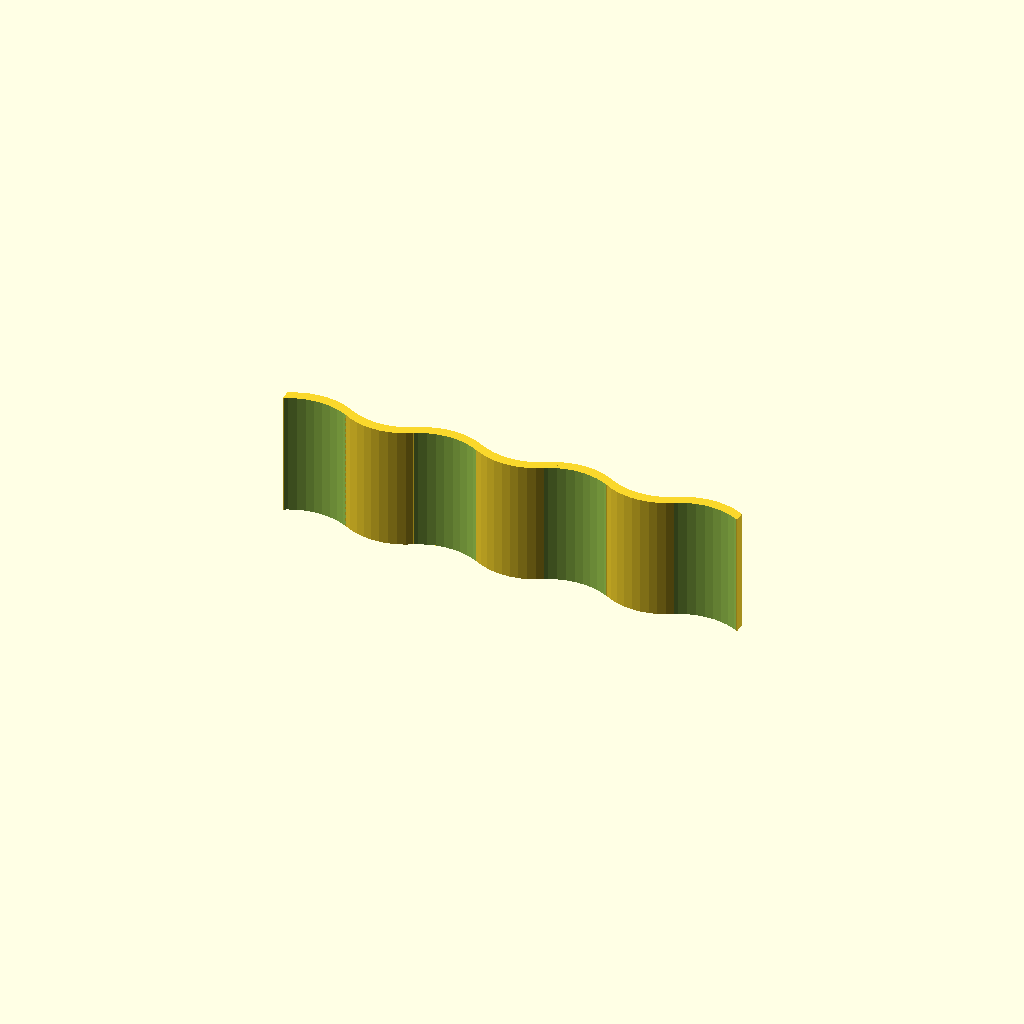
Cell 1: rendered with the file's own defaults.
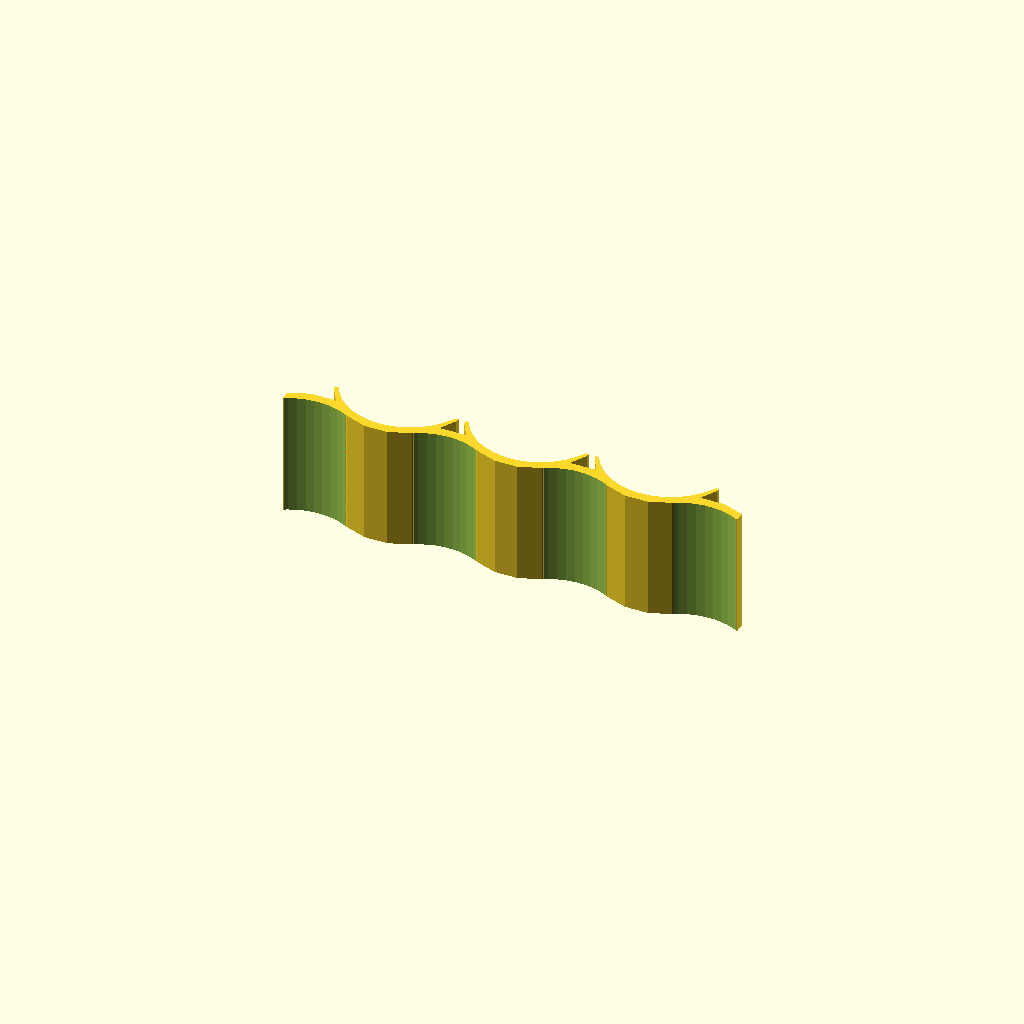
Cell 2 — BetweenCanShape set to 2, the other parameters unchanged.
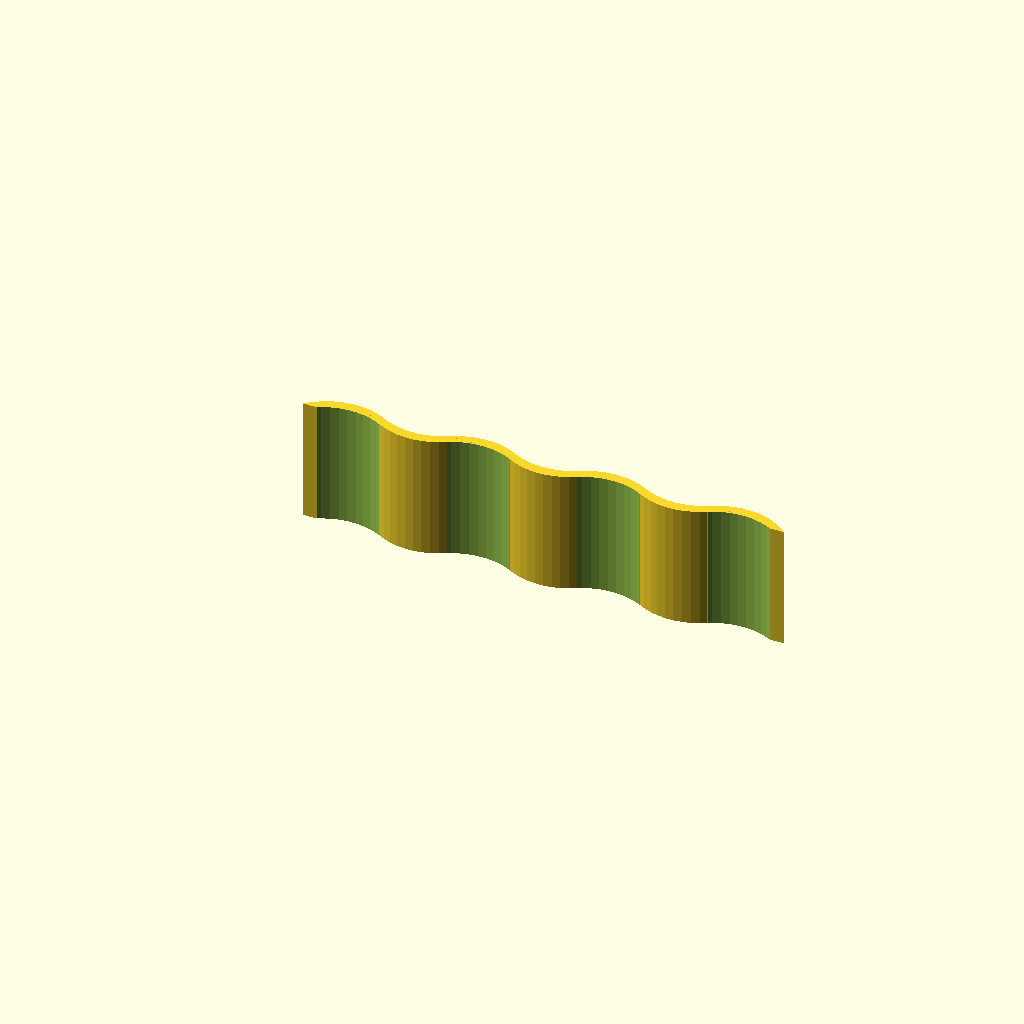
Cell 3: the same model with ENDS_VERSION = 0.
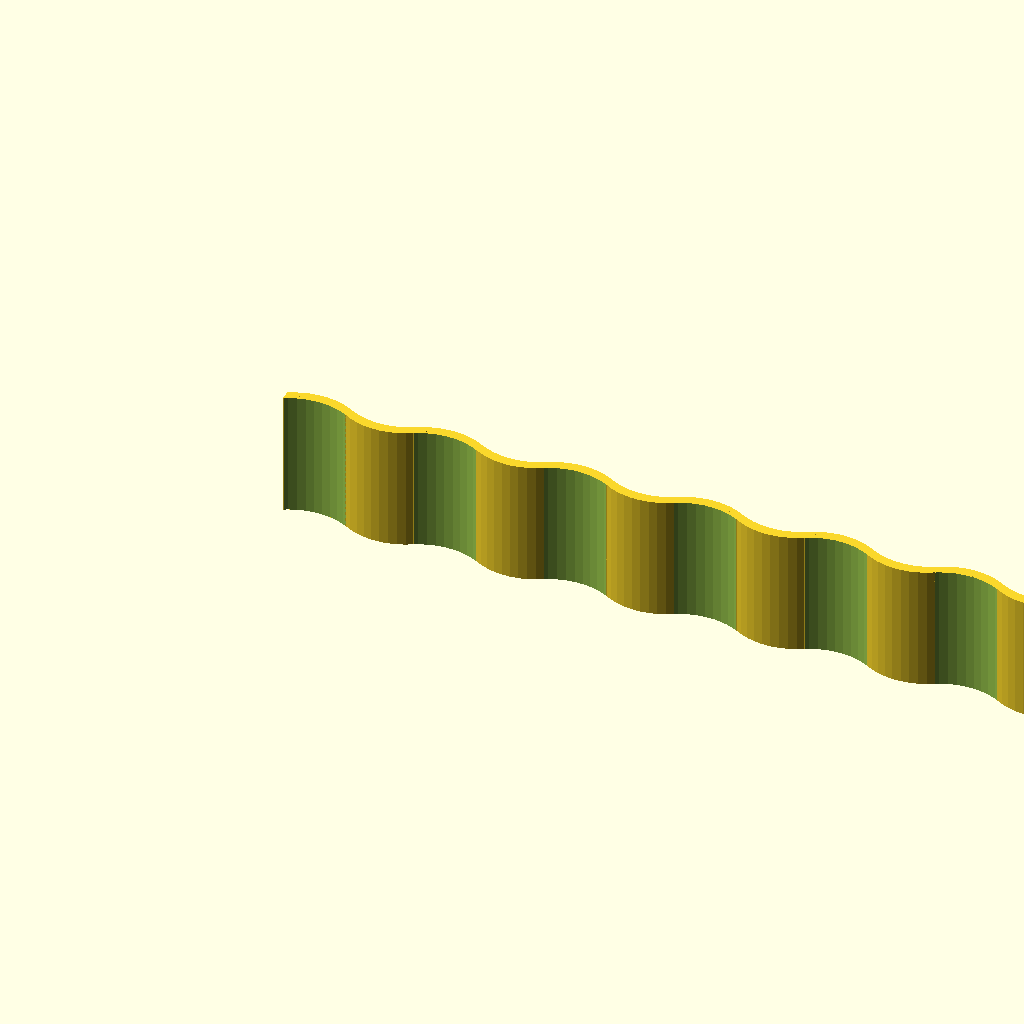
Cell 4: the same model with NumberOfCansOnBottom = 8.
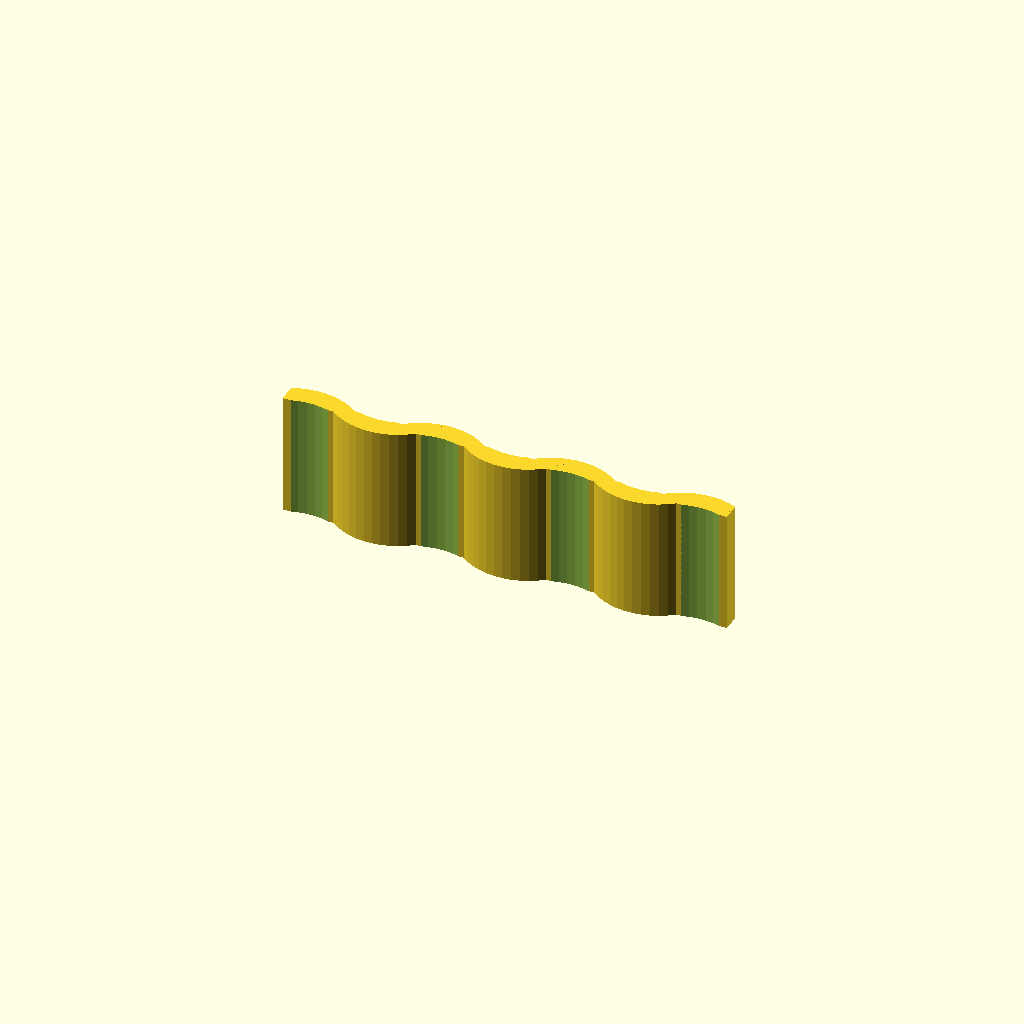
Cell 5: the same model with DividerThickness = 10.
One fixed orthographic camera (rotation 55°, 0°, 25°; colour scheme Cornfield) for every cell.
OpenSCAD source file inputs/thingiverse/thing-776090/WaveCan.scad:
//Config values
/* [Layout] */
//How many cans fit on the bottom row
NumberOfCansOnBottom = 4;
//How thick should it be between the cans (in mm)
DividerThickness = 5;
//How deep should it be along the height of the can (in mm)
DividerDepth = 60;  //Full can height is 121.92


BetweenCanShape = 1; //[0:square edges, 1:smooth curve, 2:faceted curve]


/* [Details] */
//Some other can size? (in mm)
CanRadius = 31.75;





//######## Between Can Options
//VERSION0 is flat surfaces
VERSION0 = BetweenCanShape == 0;
//VERSION1 is smooth curves, same size as cans
VERSION1 = BetweenCanShape == 1;
//VERSION2 is faceted curves, same size as cans, see facetCurveCount to adjust
VERSION2 = BetweenCanShape == 2;
//#####End Between Can Options


//Height of square edges option
SquareEdgesHeight = 10;

//THESE OPTIONS WORK PRETTY WELL
//Faceted curve number
facetCurveCount = 18; //[10, 12, 18, 24]


//######## End Options

//Version 0 has edges that extend past the can
//Version 1 has edges that touch the can
ENDS_VERSION = 1;  //[0:extend past can, 1:edges stop at can]]
//#####End End Options


//###### applying option calculations
retainThickness = VERSION0 ? SquareEdgesHeight/2 : DividerThickness/2;
moveShitOver = [
			//Version 0:
			0,
			//Verison 1:
			VERSION0
				?	CanRadius-sqrt(((CanRadius-retainThickness)*(CanRadius-retainThickness))
					+(CanRadius*CanRadius))
				: -CanRadius * sin(60) / 2 - retainThickness
			];
width = NumberOfCansOnBottom * CanRadius * 2
				+ moveShitOver[ENDS_VERSION]*2;


/* [Smoothness] */
$fn = 50;
/* [Hidden] */
OVERLAP=0.1;

////Setup
//canCenters = [for (i = [0:NumberOfCansOnBottom])
//{
//	
//}
//];


CombineAll();

module CombineAll()
{
	difference()
	{
		//Positive
		union()
		{
			if (VERSION0) {
				MainPiece(SquareEdgesHeight);
			}


			if (VERSION1) {
				assign (offset = CanRadius * sin(60) / 2)
				{
				intersection()
				{
					translate(v=[0, offset, 0])
						MainPiece(CanRadius);
					AllCanShapes(-DividerThickness, bottom = false, overlap = false);
				}
				intersection()
				{
					translate(v=[0, -offset, 0])
						MainPiece(CanRadius);
					AllCanShapes(-DividerThickness, top = false, overlap = false);
				}
				}
			}


			if (VERSION2) {
				assign (offset = CanRadius * sin(60) / 2)
				intersection()
				{
					translate(v=[0, offset, 0])
						MainPiece(CanRadius);
					AllCanShapes(-DividerThickness, bottom = false, overlap = false, $fn = facetCurveCount);
				}
				intersection()
				{
					translate(v=[0, -offset, 0])
						MainPiece(CanRadius);
					AllCanShapes(-DividerThickness, top = false, overlap = false, $fn = facetCurveCount);
				}
			}
		}
		
		//Negative
		union()
		{
			AllCanShapes(DividerThickness);
		}
	}
}

module AllCanShapes(thicknessToRetain, bottom = true, top = true, overlap = true)
{
	translate(v = [moveShitOver[ENDS_VERSION], 0, 0])
		AllCanShapes_Version0(thicknessToRetain, bottom, top, overlap = overlap);
}
module AllCanShapes_Version0(thicknessToRetain, bottom = true, top = true, overlap = true)
{
	retain = thicknessToRetain/2;

	if (top)
		CanShapes([CanRadius, -CanRadius * sin(60) - retain, 0], NumberOfCansOnBottom, overlap = overlap);
	if (bottom)
		CanShapes([CanRadius*2, CanRadius * sin(60) + retain, 0], NumberOfCansOnBottom-1, overlap = overlap);
}


module MainPiece(height)
{
	difference()
	{
		//Positive
		union()
		{
			translate(v=[0, -height/2, 0])
				cube(size = [width, height, DividerDepth]);
		}
		
		//Negative
		union()
		{
		}
	}
}

module CanShapes(v, number, overlap = true)
{
	difference()
	{
		//Positive
		union()
		{
			translate(v=v){
				for (i = [0:number-1]) {
					translate(v=[i*2*CanRadius, 0, overlap ? -OVERLAP : 0])
						cylinder(h=DividerDepth + (overlap ? 2*OVERLAP : 0), r=CanRadius);
				}
			}
		}
		
		//Negative
		union()
		{
		}
	}
}
Customizer parameters (derived from the source; name, type, default, range or options):
NumberOfCansOnBottom: number, default 4
DividerThickness: number, default 5
DividerDepth: number, default 60
BetweenCanShape: number, default 1, options 0, 1, 2
CanRadius: number, default 31.75
SquareEdgesHeight: number, default 10
facetCurveCount: number, default 18, options 10, 12, 18, 24
ENDS_VERSION: number, default 1, options 0, 1
